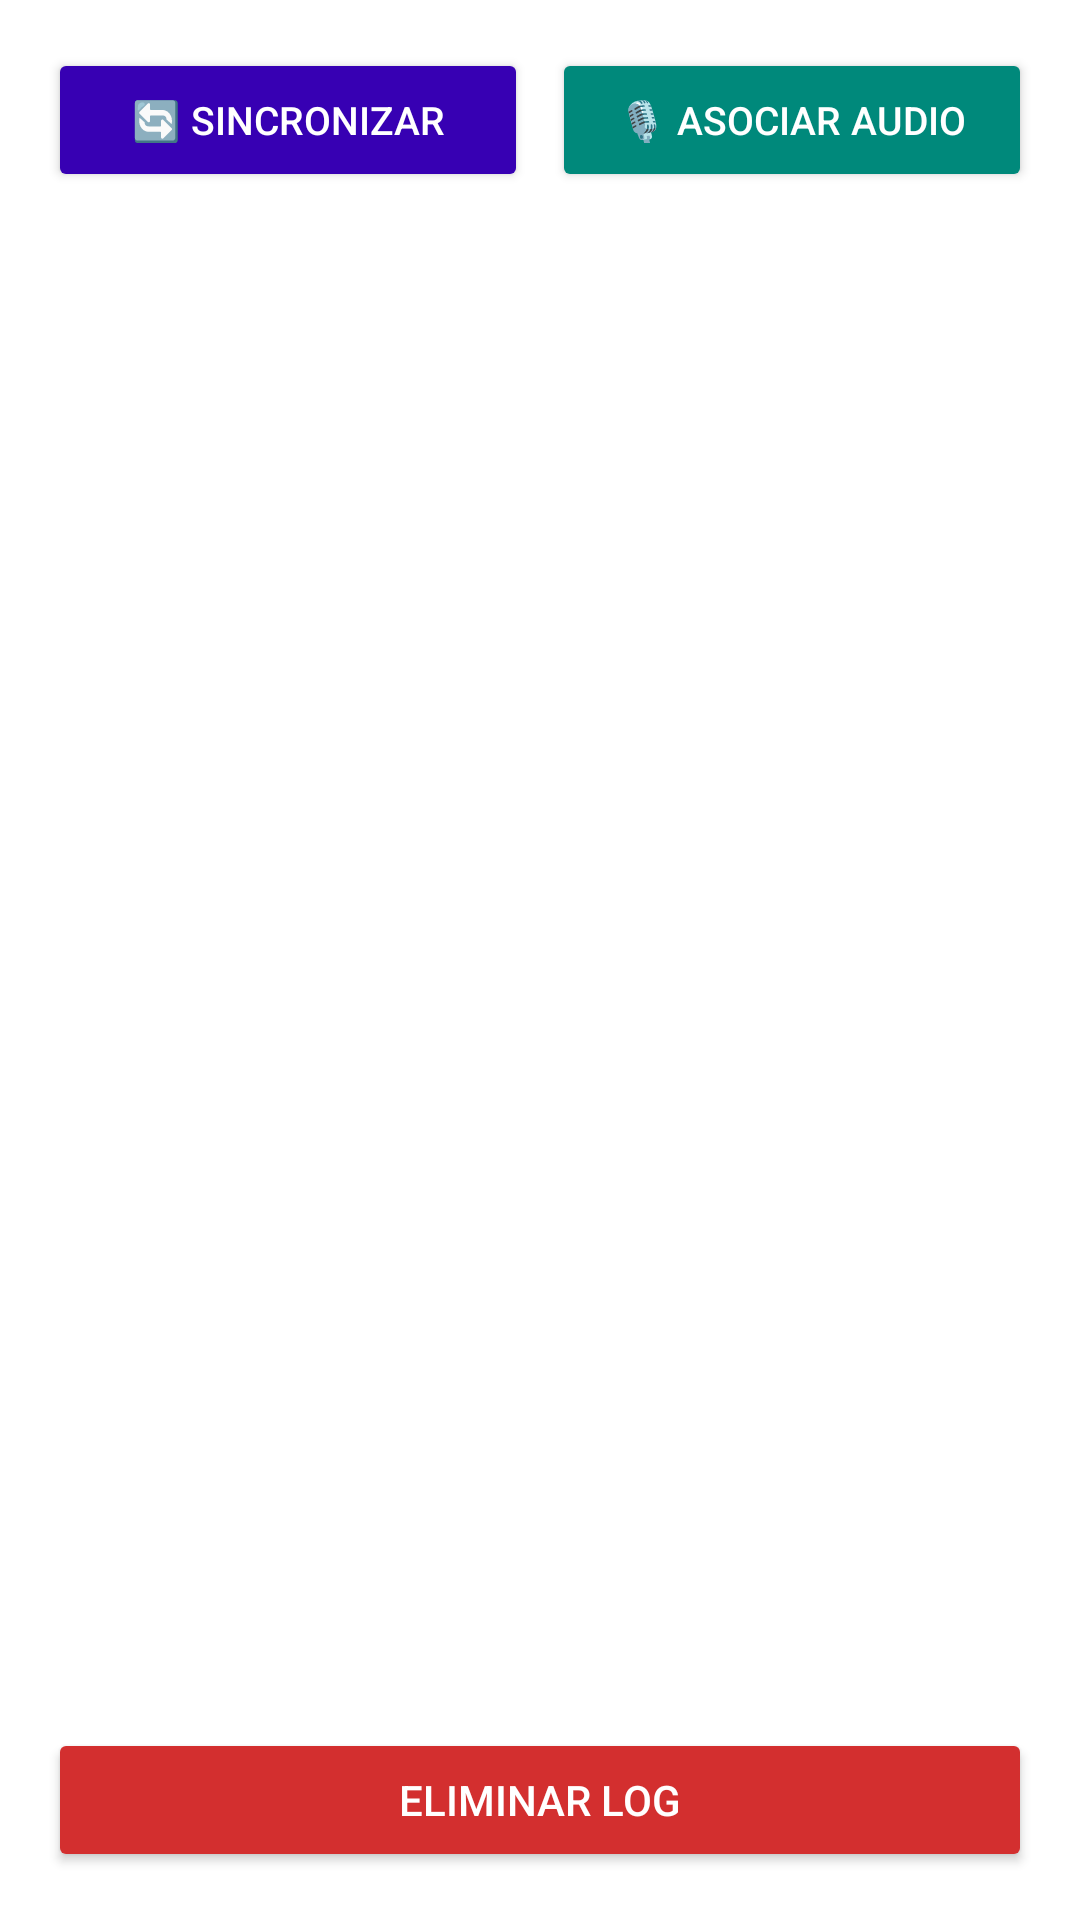

Here is an Android app screen rendered from its layout file. Give the layout XML and the strings, colors and styles it references.
<!-- AndroidManifest.xml: application theme Theme.GrabacionLlamada -->
<!-- res/layout/fragment_log.xml -->
<?xml version="1.0" encoding="utf-8"?>
<LinearLayout xmlns:android="http://schemas.android.com/apk/res/android"
    android:layout_width="match_parent"
    android:layout_height="match_parent"
    android:orientation="vertical"
    android:padding="16dp">

    
    <LinearLayout
        android:layout_width="match_parent"
        android:layout_height="wrap_content"
        android:orientation="horizontal"
        android:gravity="center"
        android:layout_marginBottom="12dp">

        <Button
            android:id="@+id/btnSyncNow"
            android:layout_width="0dp"
            android:layout_height="wrap_content"
            android:layout_weight="1"
            android:layout_marginEnd="4dp"
            android:text="🔄 Sincronizar"
            android:backgroundTint="#3700B3"
            android:textColor="#FFFFFF"
            android:textSize="13sp"/>

        <Button
            android:id="@+id/btnAttachAudio"
            android:layout_width="0dp"
            android:layout_height="wrap_content"
            android:layout_weight="1"
            android:layout_marginStart="4dp"
            android:text="🎙️ Asociar Audio"
            android:backgroundTint="#00897B"
            android:textColor="#FFFFFF"
            android:textSize="13sp"/>

    </LinearLayout>

    
    <TextView
        android:id="@+id/tvSyncStatus"
        android:layout_width="match_parent"
        android:layout_height="wrap_content"
        android:text=""
        android:textSize="12sp"
        android:textColor="#888888"
        android:gravity="center"
        android:layout_marginBottom="8dp"/>

    <TextView
        android:id="@+id/tvEmptyLog"
        android:layout_width="match_parent"
        android:layout_height="wrap_content"
        android:text="No hay llamadas registradas aún."
        android:textColor="#888888"
        android:textSize="15sp"
        android:gravity="center"
        android:padding="32dp"
        android:visibility="gone"/>

    <androidx.recyclerview.widget.RecyclerView
        android:id="@+id/rvCallLog"
        android:layout_width="match_parent"
        android:layout_height="0dp"
        android:layout_weight="1"/>

    <Button
        android:id="@+id/btnDeleteLog"
        android:layout_width="match_parent"
        android:layout_height="wrap_content"
        android:layout_marginTop="12dp"
        android:text="Eliminar Log"
        android:backgroundTint="#D32F2F"
        android:textColor="#FFFFFF"/>

</LinearLayout>
<!-- resources referenced by this layout -->
<resources>
  <style name="Theme.GrabacionLlamada" parent="Theme.MaterialComponents.DayNight.DarkActionBar">
          <item name="colorPrimary">#6200EE</item>
          <item name="colorPrimaryDark">#3700B3</item>
          <item name="colorAccent">#03DAC5</item>
      </style>
</resources>
